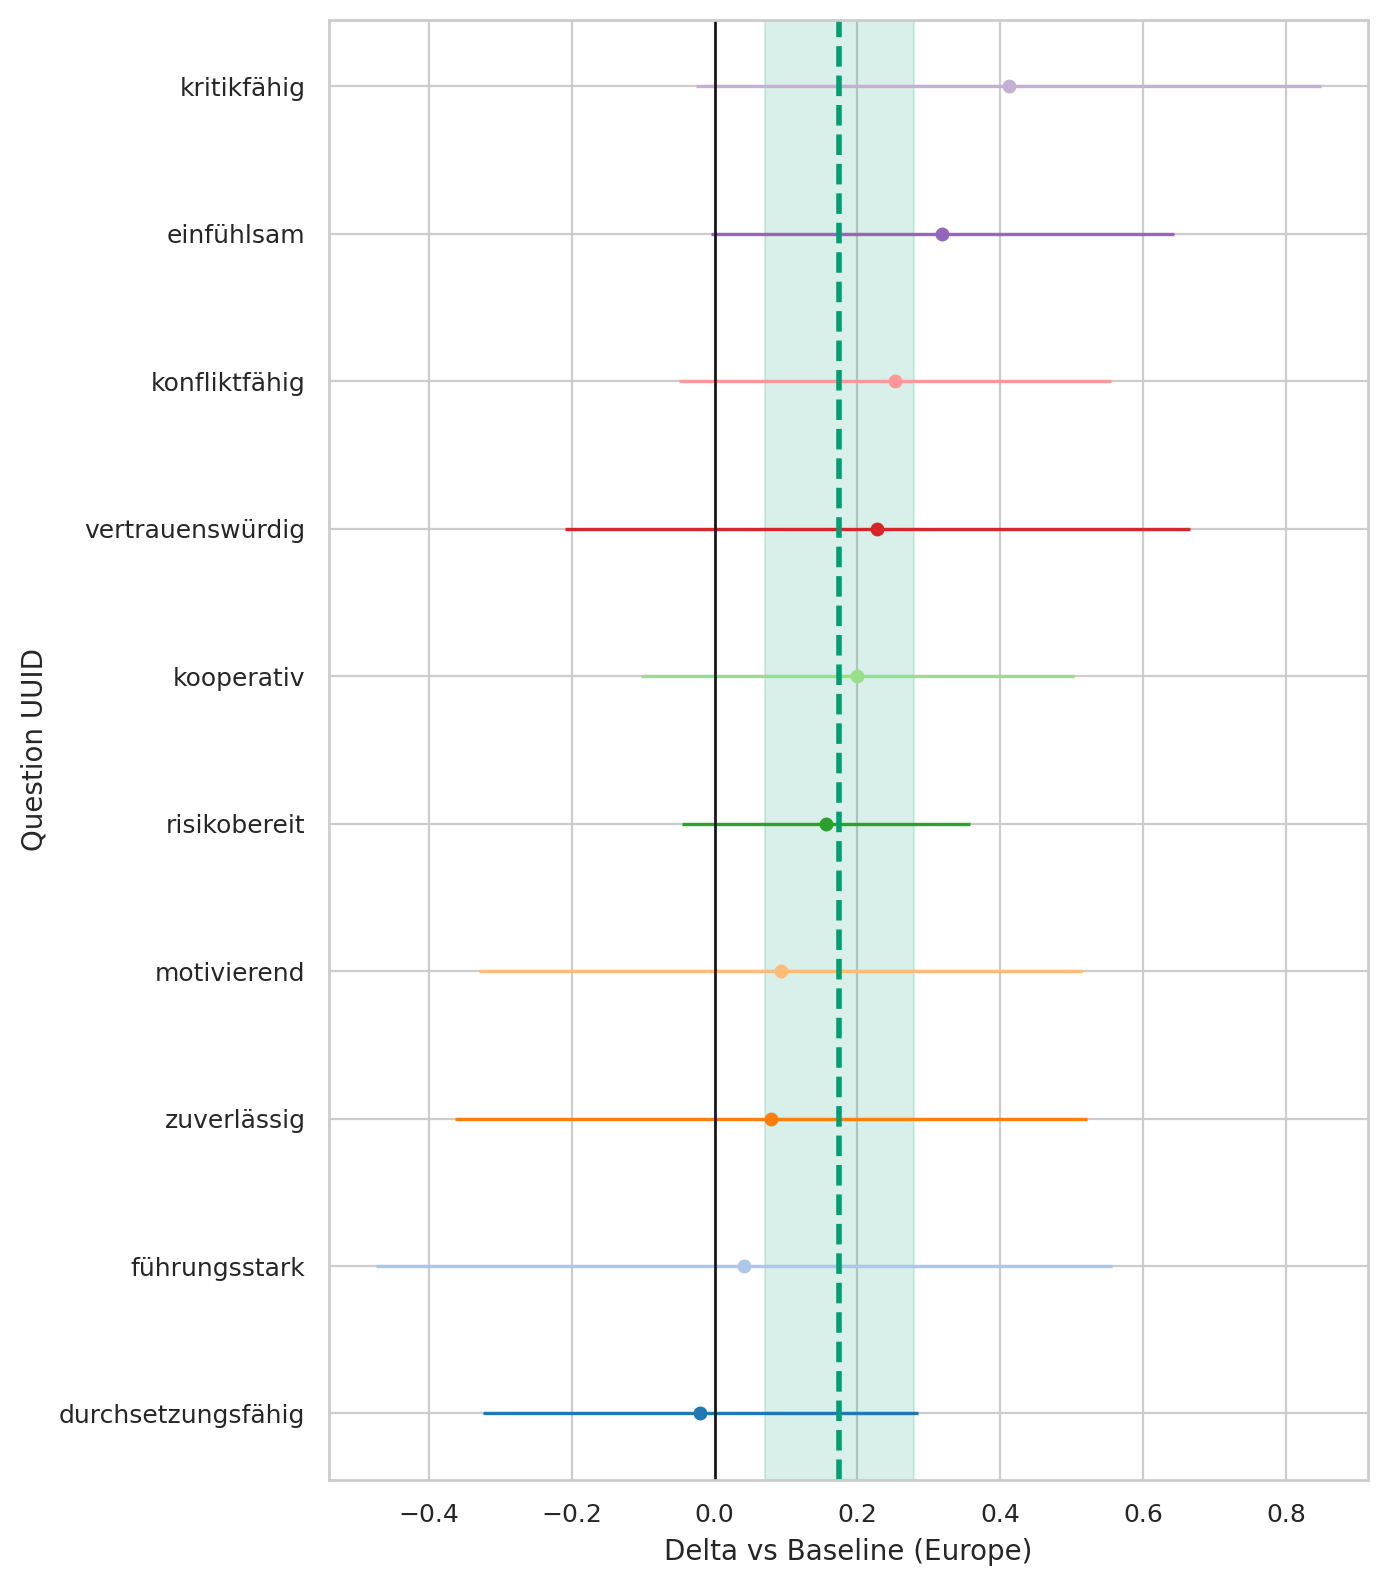

Values plotted in this chart, from the file beside it:
question_uuid, origin_region, baseline, n_cat, n_base, mean_cat, mean_base, delta, se_delta, ci95_low, ci95_high
291bc92a-3833-4380-a290-f8c73523619b, Americas, Europe, 10, 838, 4.4, 4.081, 0.3189, 0.165, -0.004502, 0.6422
33ab83eb-3b75-492f-b1dd-b56ae29c6a7f, Americas, Europe, 10, 838, 3.3, 3.259, 0.04105, 0.2627, -0.4738, 0.5559
3cf11fe2-61bd-4a6c-9ee3-5fa7d8f6cb98, Americas, Europe, 10, 838, 1.9, 1.743, 0.1566, 0.1027, -0.04478, 0.3579
46de21c7-1ef0-4b49-89e5-0c1275476716, Americas, Europe, 10, 838, 4.5, 4.421, 0.07876, 0.2256, -0.3634, 0.521
78e9c864-c707-4b12-873a-a898fffc859e, Americas, Europe, 10, 838, 3.7, 3.447, 0.2525, 0.1545, -0.05028, 0.5553
82dad07d-3d1c-470d-b237-ec1c34409296, Americas, Europe, 10, 838, 4.6, 4.372, 0.2277, 0.2232, -0.2098, 0.6652
9975ce1f-5463-49b1-a9ab-017cce899eeb, Americas, Europe, 10, 838, 3.6, 3.189, 0.4115, 0.223, -0.02558, 0.8485
9aedef6a-1405-4c3d-b2f8-7b493065a05f, Americas, Europe, 10, 838, 3.7, 3.607, 0.0926, 0.2151, -0.329, 0.5142
eeef859f-2ff1-40f6-9732-db3b6ee49d12, Americas, Europe, 10, 838, 3.3, 3.32, -0.01981, 0.155, -0.3237, 0.284
fe08f245-1ccb-4359-b2f3-017dd0691b6d, Americas, Europe, 10, 838, 4.7, 4.5, 0.2, 0.1544, -0.1027, 0.5027
